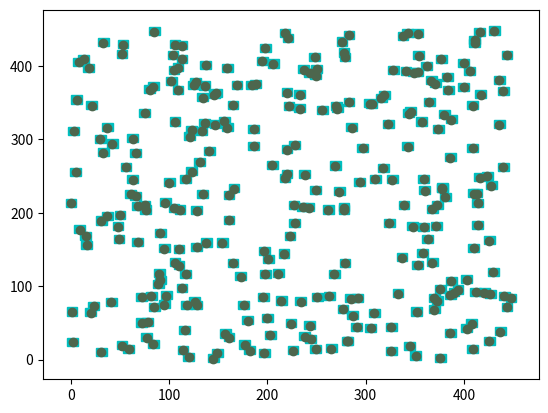

Here is the Python script that generated this plot:
import matplotlib.pyplot as plt
import matplotlib.patches as patches
import random as rand


def ptb(obpts, bounds, obrad=[]):
    b = 5
    de = 0.5

    for indx in range(len(obpts[0])):
        x = obpts[0][indx]
        y = obpts[1][indx]

        B = b + de
        xn1 = x - B
        xn2 = x + B
        yn1 = y - B
        yn2 = y + B
        bounds.append([[xn1, xn2], [yn1, yn2]])



obpts = [[],[],[]]

i = 0
while i < 300:
    randx = rand.randint(0, 1000)
    randy = rand.randint(0, 1000)
    randz = rand.randint(0, 20)

    if randx < 450 and randy < 450:
        obpts[0].append(randx)
        obpts[1].append(randy)
        obpts[2].append(randz)
        i += 1

rad = [1,0.5,1]

plt.xlim([0, 500])
plt.ylim([0, 500])

bounds = []
ptb(obpts, bounds, rad)
ptb(obpts, bounds, rad)

fig, ax = plt.subplots()

for k in range(len(obpts[0])):
    bound = bounds[k]
    plt.plot(obpts[0][k], obpts[1][k], 'o', color=(0.3, 0.4, 0.3))
    length = bound[0][1] - bound[0][0]
    ob_sq = patches.Rectangle((obpts[0][k] - length/2, obpts[1][k] - length//2), length, length, edgecolor=(0, .75, .75), facecolor=(0, .75, .75))
    ax.add_patch(ob_sq)

plt.show()